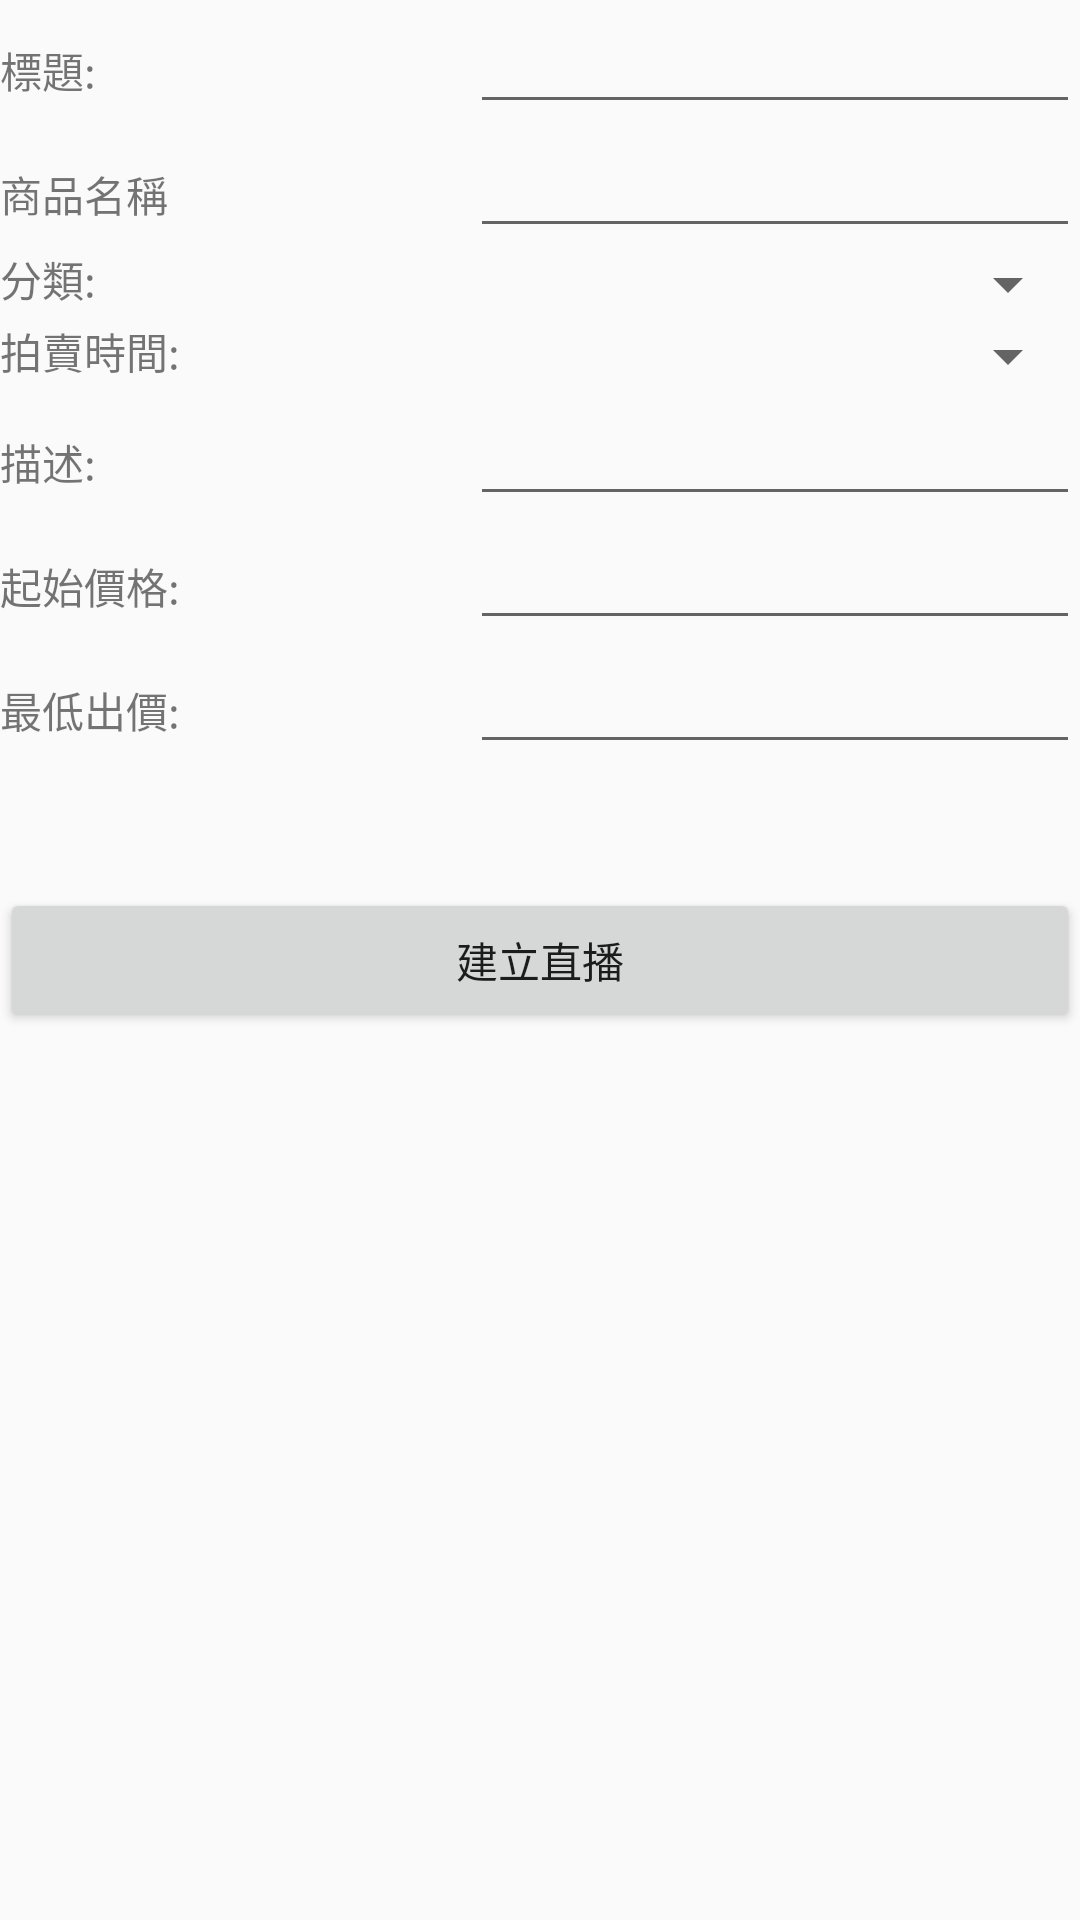

Produce the Android XML layout that renders to this screen, including the resource entries it uses.
<!-- AndroidManifest.xml: application theme AppTheme -->
<!-- res/layout/fragment5.xml -->
<?xml version="1.0" encoding="utf-8"?>
<LinearLayout xmlns:android="http://schemas.android.com/apk/res/android"
    android:orientation="vertical" android:layout_width="match_parent"
    android:layout_height="match_parent">

    <LinearLayout
        android:layout_width="wrap_content"
        android:layout_height="wrap_content"
        android:orientation="vertical">



        <LinearLayout
                android:layout_width="match_parent"
                android:layout_height="wrap_content"
                android:orientation="vertical" />


        <LinearLayout
            android:layout_width="match_parent"
            android:layout_height="match_parent"
            android:orientation="horizontal">

            <TextView
                android:id="@+id/editText10"
                android:layout_width="wrap_content"
                android:layout_height="wrap_content"
                android:layout_weight="1"
                android:ems="10"
                android:inputType="textPersonName"
                android:text="標題:" />

            <EditText
                android:id="@+id/edtTtile"
                android:layout_width="wrap_content"
                android:layout_height="wrap_content"
                android:layout_weight="1"
                android:ems="10"
                android:inputType="textPersonName" />
        </LinearLayout>

        <LinearLayout
            android:layout_width="match_parent"
            android:layout_height="match_parent"
            android:orientation="horizontal">

            <TextView
                android:id="@+id/editText11"
                android:layout_width="wrap_content"
                android:layout_height="wrap_content"
                android:layout_weight="1"
                android:ems="10"
                android:inputType="textPersonName"
                android:text="商品名稱" />

            <EditText
                android:id="@+id/edtProName"
                android:layout_width="wrap_content"
                android:layout_height="wrap_content"
                android:layout_weight="1"
                android:ems="10"
                android:inputType="textPersonName" />
        </LinearLayout>

        <LinearLayout
            android:layout_width="match_parent"
            android:layout_height="match_parent"
            android:orientation="horizontal">

            <TextView
                android:id="@+id/editText12"
                android:layout_width="wrap_content"
                android:layout_height="wrap_content"
                android:layout_weight="1"
                android:ems="10"
                android:inputType="textPersonName"
                android:text="分類:" />

            <Spinner
                android:id="@+id/spinner"
                android:layout_width="158dp"
                android:layout_height="wrap_content" />
        </LinearLayout>

        <LinearLayout
            android:layout_width="match_parent"
            android:layout_height="match_parent"
            android:orientation="horizontal">

            <TextView
                android:id="@+id/editText13"
                android:layout_width="221dp"
                android:layout_height="wrap_content"
                android:ems="10"
                android:inputType="textPersonName"
                android:text="拍賣時間:" />

            <Spinner
                android:id="@+id/spinner2"
                android:layout_width="match_parent"
                android:layout_height="wrap_content"
                android:layout_weight="1" />
        </LinearLayout>

        <LinearLayout
            android:layout_width="match_parent"
            android:layout_height="match_parent"
            android:orientation="horizontal">

            <TextView
                android:id="@+id/editText14"
                android:layout_width="wrap_content"
                android:layout_height="wrap_content"
                android:layout_weight="1"
                android:ems="10"
                android:inputType="textPersonName"
                android:text="描述:" />

            <EditText
                android:id="@+id/edtAbout"
                android:layout_width="wrap_content"
                android:layout_height="wrap_content"
                android:layout_weight="1"
                android:ems="10"
                android:inputType="textPersonName" />
        </LinearLayout>

        <LinearLayout
            android:layout_width="match_parent"
            android:layout_height="match_parent"
            android:orientation="horizontal">

            <TextView
                android:id="@+id/editText15"
                android:layout_width="wrap_content"
                android:layout_height="wrap_content"
                android:layout_weight="1"
                android:ems="10"
                android:inputType="textPersonName"
                android:text="起始價格:" />

            <EditText
                android:id="@+id/edtStart"
                android:layout_width="wrap_content"
                android:layout_height="wrap_content"
                android:layout_weight="1"
                android:ems="10"
                android:inputType="textPersonName" />
        </LinearLayout>

        <LinearLayout
            android:layout_width="wrap_content"
            android:layout_height="wrap_content"
            android:orientation="horizontal">

            <TextView
                android:id="@+id/editText16"
                android:layout_width="wrap_content"
                android:layout_height="wrap_content"
                android:layout_weight="1"
                android:ems="10"
                android:inputType="textPersonName"
                android:text="最低出價:" />

            <EditText
                android:id="@+id/edtLowPrice"
                android:layout_width="wrap_content"
                android:layout_height="wrap_content"
                android:layout_weight="1"
                android:ems="10"
                android:inputType="textPersonName" />
        </LinearLayout>

        <LinearLayout
            android:layout_width="wrap_content"
            android:layout_height="wrap_content"
            android:orientation="horizontal">

            <TextView
                android:id="@+id/editText17"
                android:layout_width="wrap_content"
                android:layout_height="wrap_content"
                android:layout_weight="1"
                android:ems="10"
                android:inputType="textPersonName"
                android:text="Name"
                android:visibility="invisible" />

            <EditText
                android:id="@+id/editText"
                android:layout_width="wrap_content"
                android:layout_height="wrap_content"
                android:layout_weight="1"
                android:ems="10"
                android:inputType="textPersonName"
                android:visibility="invisible" />
        </LinearLayout>
    </LinearLayout>

    <Button
        android:id="@+id/btnCreate"
        android:layout_width="match_parent"
        android:layout_height="wrap_content"
        android:text="建立直播" />

    <Button
        android:id="@+id/btnWatch"
        android:layout_width="match_parent"
        android:layout_height="wrap_content"
        android:text="Button"
        android:visibility="invisible" />
</LinearLayout>
<!-- resources referenced by this layout -->
<resources>
  <style name="AppTheme" parent="Theme.AppCompat.Light.DarkActionBar">
          
          <item name="colorPrimary">@color/colorPrimary</item>
          <item name="colorPrimaryDark">@color/colorPrimaryDark</item>
          <item name="colorAccent">@color/c1olorAccent</item>
      </style>
  <color name="colorPrimary">#3F51B5</color>
  <color name="colorPrimaryDark">#0d28db</color>
  <color name="c1olorAccent">#f31f1f</color>
</resources>
